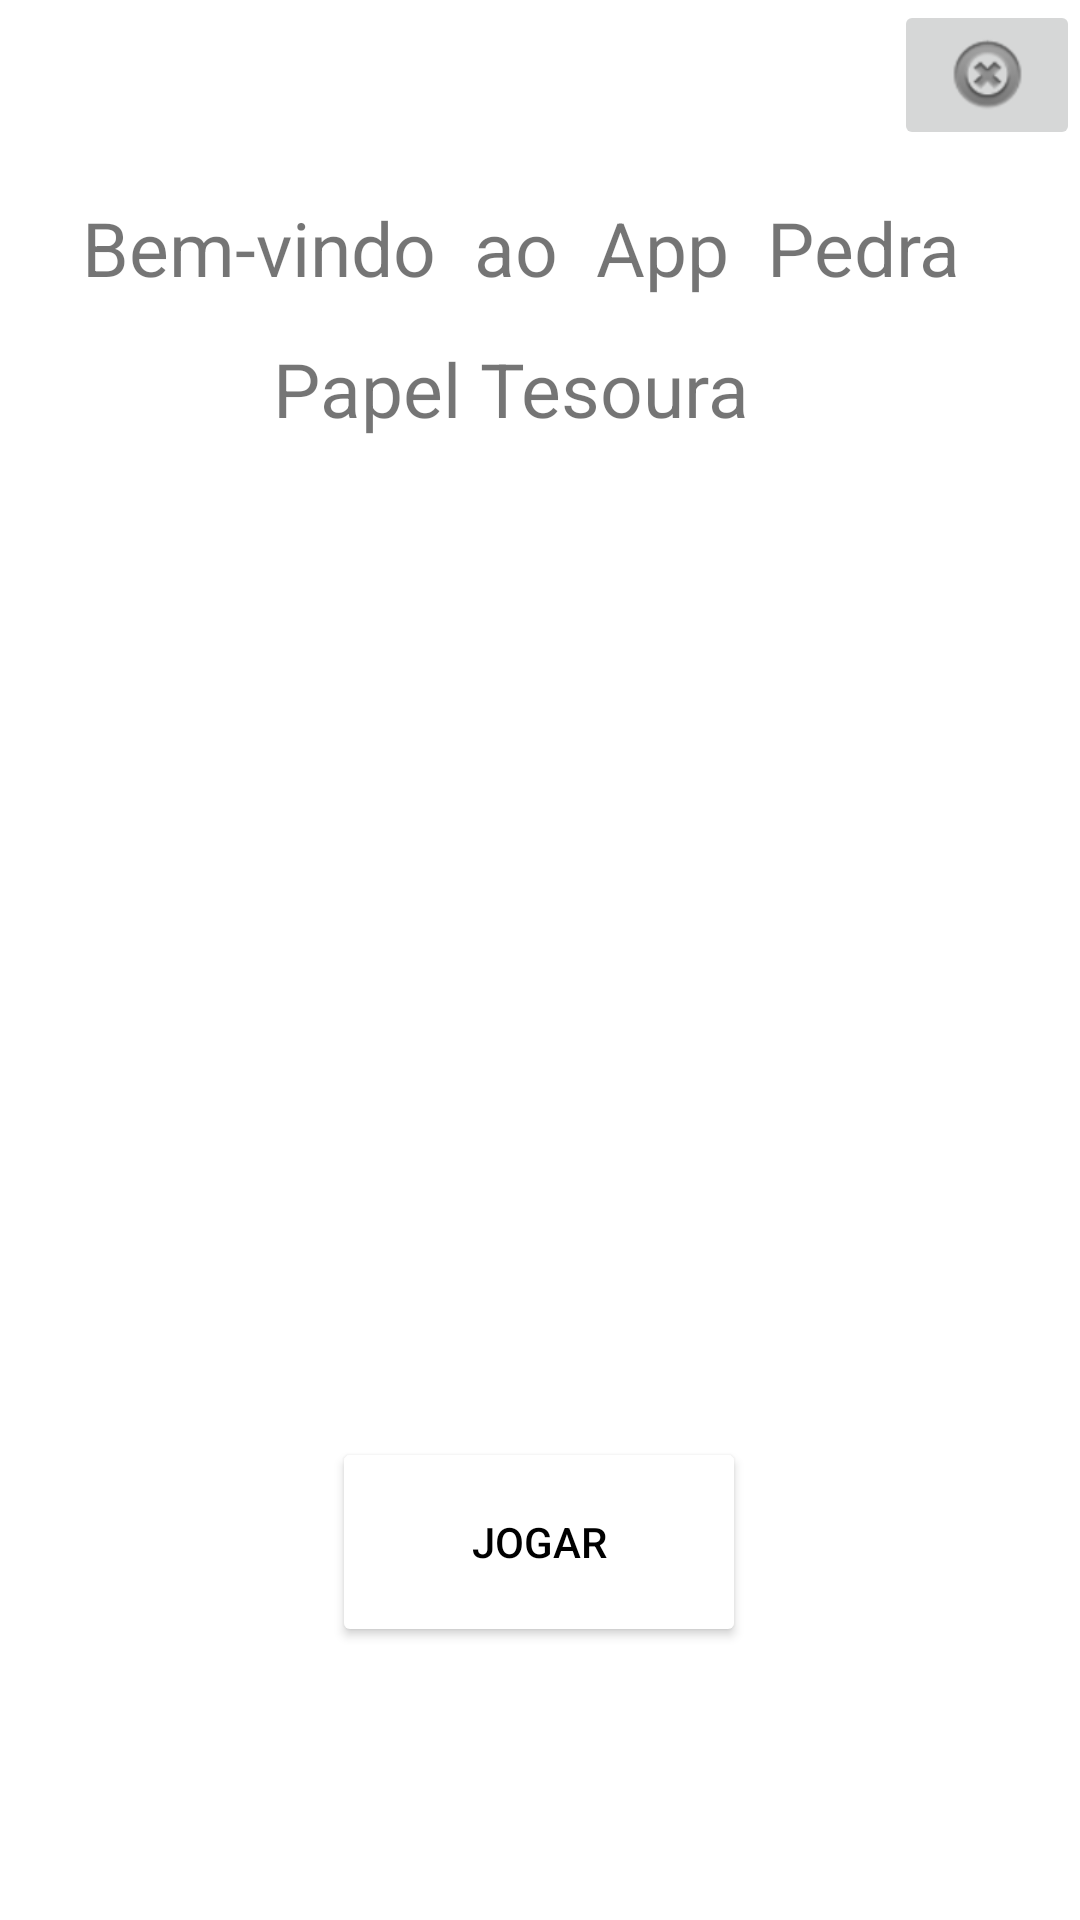

Reconstruct the res/layout file that produces this screen, plus the resources it refers to.
<!-- AndroidManifest.xml: application theme Theme.PedraPapelTesoura -->
<!-- res/layout/activity_main.xml -->
<?xml version="1.0" encoding="utf-8"?>

<androidx.constraintlayout.widget.ConstraintLayout xmlns:android="http://schemas.android.com/apk/res/android"
    xmlns:app="http://schemas.android.com/apk/res-auto"
    xmlns:tools="http://schemas.android.com/tools"
    android:layout_width="match_parent"
    android:layout_height="match_parent"
    tools:context=".MainActivity">

    <ImageButton
        android:id="@+id/imageButton2"
        android:layout_width="62dp"
        android:layout_height="50dp"
        android:onClick="sair"
        app:layout_constraintEnd_toEndOf="parent"
        app:layout_constraintTop_toTopOf="parent"
        app:srcCompat="@android:drawable/ic_notification_clear_all" />

    <TextView
        android:id="@+id/textView2"
        android:layout_width="315dp"
        android:layout_height="47dp"
        android:text="Bem-vindo  ao  App  Pedra "
        android:textSize="25dp"
        app:layout_constraintBottom_toBottomOf="parent"
        app:layout_constraintEnd_toEndOf="parent"
        app:layout_constraintHorizontal_bias="0.604"
        app:layout_constraintStart_toStartOf="parent"
        app:layout_constraintTop_toTopOf="parent"
        app:layout_constraintVertical_bias="0.111" />

    <TextView
        android:id="@+id/textView3"
        android:layout_width="wrap_content"
        android:layout_height="wrap_content"
        android:text="Papel Tesoura"
        android:textSize="25dp"
        app:layout_constraintEnd_toEndOf="parent"
        app:layout_constraintHorizontal_bias="0.452"
        app:layout_constraintStart_toStartOf="parent"
        app:layout_constraintTop_toBottomOf="@+id/textView2" />

    <ImageView
        android:id="@+id/imageView"
        android:layout_width="296dp"
        android:layout_height="231dp"
        android:layout_marginTop="16dp"
        app:layout_constraintEnd_toEndOf="parent"
        app:layout_constraintStart_toStartOf="parent"
        app:layout_constraintTop_toBottomOf="@+id/textView3"
        app:srcCompat="@drawable/principal" />

    <Button
        android:id="@+id/button2"
        android:layout_width="138dp"
        android:layout_height="70dp"
        android:backgroundTint="@color/white"
        android:onClick="entrar"
        android:text="Jogar"
        android:textColor="@color/black"
        app:layout_constraintBottom_toBottomOf="parent"
        app:layout_constraintEnd_toEndOf="parent"
        app:layout_constraintHorizontal_bias="0.498"
        app:layout_constraintStart_toStartOf="parent"
        app:layout_constraintTop_toBottomOf="@+id/imageView"
        app:layout_constraintVertical_bias="0.484" />

</androidx.constraintlayout.widget.ConstraintLayout>
<!-- resources referenced by this layout -->
<resources>
  <style name="Theme.PedraPapelTesoura" parent="Theme.MaterialComponents.DayNight.DarkActionBar">
          
          <item name="colorPrimary">@color/purple_500</item>
          <item name="colorPrimaryVariant">@color/purple_700</item>
          <item name="colorOnPrimary">@color/white</item>
          
          <item name="colorSecondary">@color/teal_200</item>
          <item name="colorSecondaryVariant">@color/teal_700</item>
          <item name="colorOnSecondary">@color/black</item>
          
          <item name="android:statusBarColor" tools:targetApi="l">?attr/colorPrimaryVariant</item>
          
      </style>
  <!-- not gathered from this repository: default colours our renderer supplied (Android Studio template values) -->
  <color name="purple_500">#FF6200EE</color>
  <color name="purple_700">#FF3700B3</color>
  <color name="teal_200">#FF03DAC5</color>
  <color name="teal_700">#FF018786</color>
  <color name="black">#FF000000</color>
  <color name="white">#FFFFFFFF</color>
</resources>
